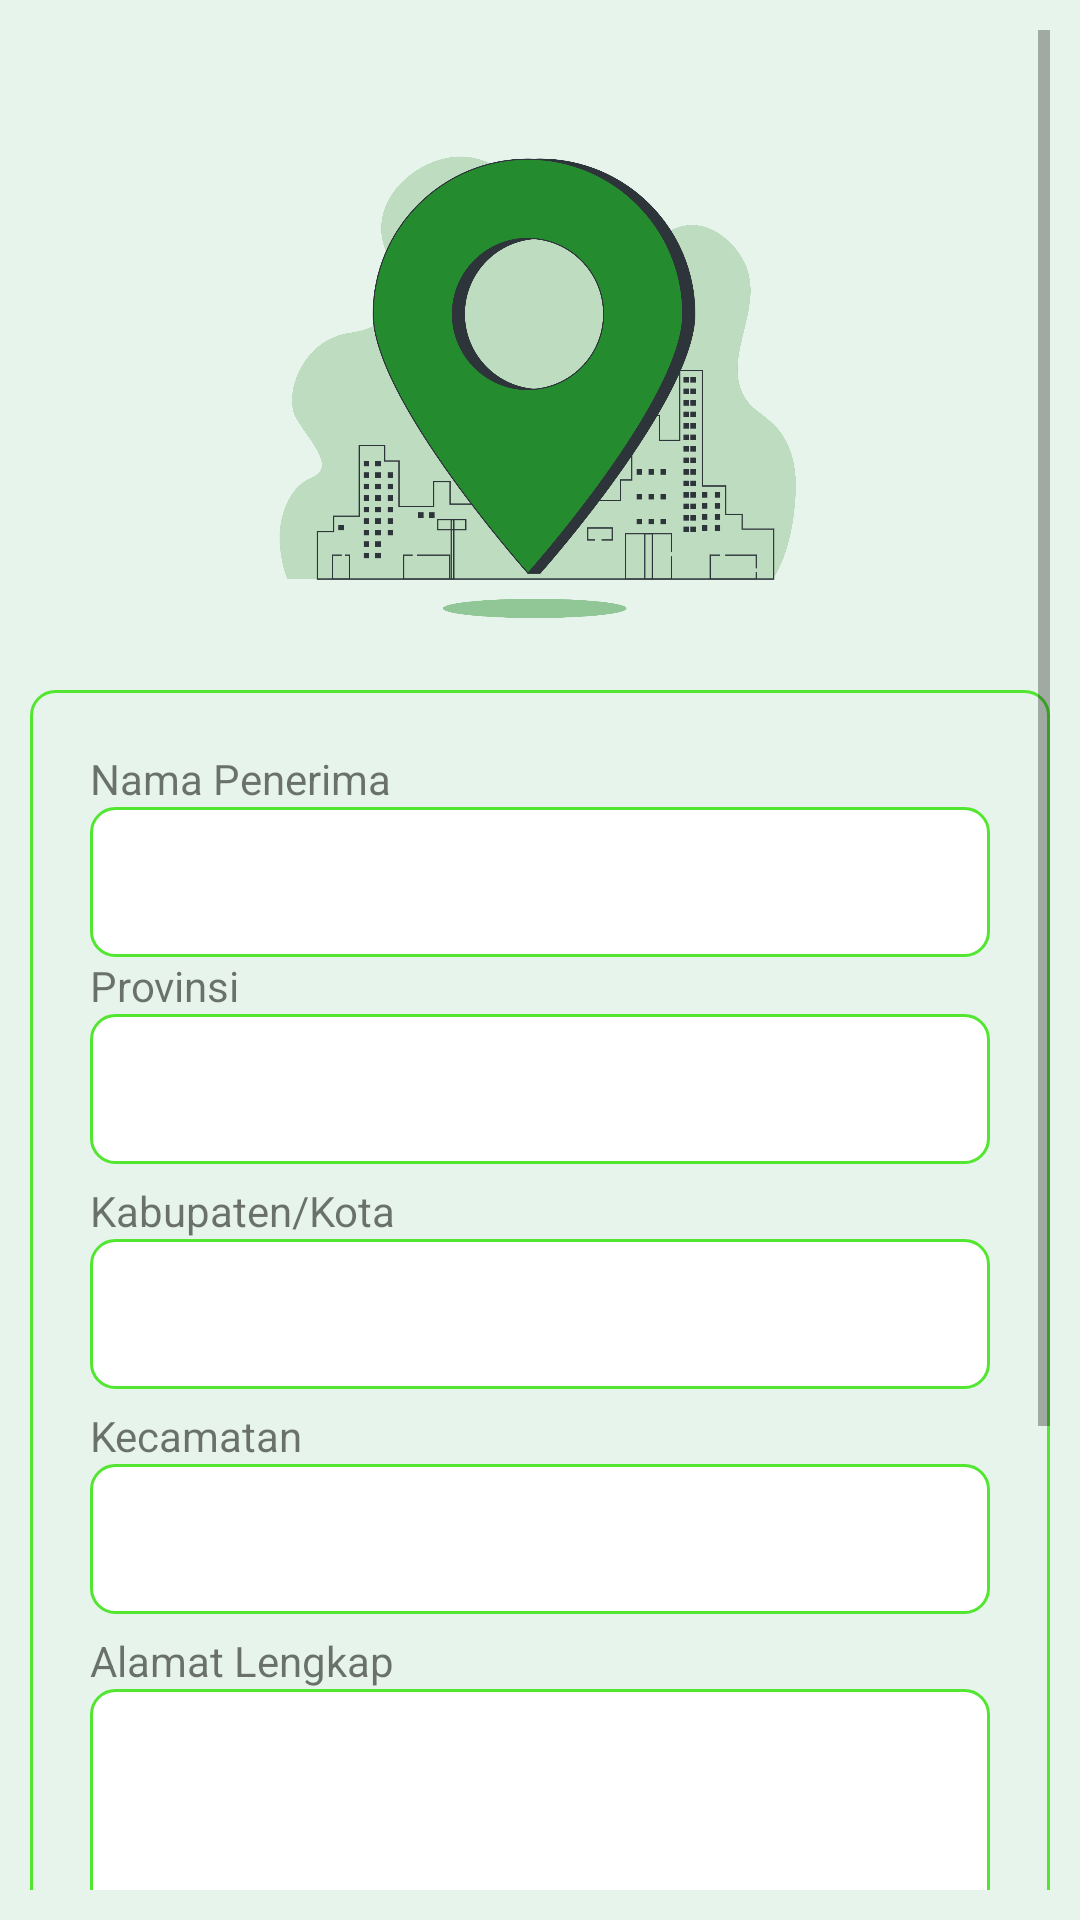

This screen was rendered from an Android layout file. Write that file and the resources it references.
<!-- AndroidManifest.xml: application theme Theme.Anyam -->
<!-- res/layout/activity_address.xml -->
<?xml version="1.0" encoding="utf-8"?>
<ScrollView xmlns:android="http://schemas.android.com/apk/res/android"
    xmlns:app="http://schemas.android.com/apk/res-auto"
    xmlns:tools="http://schemas.android.com/tools"
    android:layout_width="match_parent"
    android:layout_height="match_parent"
    android:layout_gravity="center_vertical"
    android:padding="10dp"
    android:background="#e7f4eb"
    tools:context=".AddressActivity">

    <LinearLayout
        android:layout_width="match_parent"
        android:layout_height="match_parent"
        android:orientation="vertical">

        <ImageView
            android:id="@+id/address"
            android:layout_width="200dp"
            android:layout_height="200dp"
            android:layout_gravity="center_horizontal"
            android:layout_marginTop="20dp"
            android:src="@drawable/img_address"
            app:layout_constraintLeft_toLeftOf="parent"
            app:layout_constraintRight_toRightOf="parent"
            app:layout_constraintTop_toTopOf="parent" />

        <androidx.constraintlayout.widget.ConstraintLayout
            android:layout_width="match_parent"
            android:layout_height="match_parent"
            app:layout_constraintBottom_toBottomOf="parent"
            app:layout_constraintEnd_toEndOf="parent"
            app:layout_constraintStart_toStartOf="parent"
            app:layout_constraintTop_toTopOf="parent">

            <LinearLayout
                android:layout_width="match_parent"
                android:layout_height="wrap_content"
                android:layout_marginBottom="20dp"
                android:background="@drawable/bg_green_outline_parent"
                android:orientation="vertical"
                android:padding="20dp"
                app:layout_constraintBottom_toBottomOf="parent">

                <TextView
                    android:layout_width="match_parent"
                    android:layout_height="wrap_content"
                    android:text="Nama Penerima" />

                <EditText
                    android:id="@+id/etNamaPenerima"
                    android:layout_width="match_parent"
                    android:layout_height="50dp"
                    android:background="@drawable/bg_green_outline"
                    android:paddingStart="10dp" />

                <TextView
                    android:layout_width="match_parent"
                    android:layout_height="wrap_content"
                    android:text="Provinsi" />

                <Spinner
                    android:id="@+id/spinnerProvinceTujuan"
                    android:layout_width="match_parent"
                    android:layout_height="50dp"
                    android:background="@drawable/bg_green_outline"
                    android:popupBackground="@drawable/bg_green_outline"
                    android:spinnerMode="dropdown" />

                <View
                    android:layout_width="match_parent"
                    android:layout_height="6dp" />

                <TextView
                    android:layout_width="match_parent"
                    android:layout_height="wrap_content"
                    android:text="Kabupaten/Kota" />

                <Spinner
                    android:id="@+id/spinnerCityTujuan"
                    android:layout_width="match_parent"
                    android:layout_height="50dp"
                    android:background="@drawable/bg_green_outline"
                    android:popupBackground="@drawable/bg_green_outline"
                    android:spinnerMode="dropdown" />

                <View
                    android:layout_width="match_parent"
                    android:layout_height="6dp" />

                <TextView
                    android:layout_width="match_parent"
                    android:layout_height="wrap_content"
                    android:text="Kecamatan" />

                <Spinner
                    android:id="@+id/spinnerSubdistrictTujuan"
                    android:layout_width="match_parent"
                    android:layout_height="50dp"
                    android:background="@drawable/bg_green_outline"
                    android:popupBackground="@drawable/bg_green_outline"
                    android:spinnerMode="dropdown" />

                <View
                    android:layout_width="match_parent"
                    android:layout_height="6dp" />

                <TextView
                    android:layout_width="match_parent"
                    android:layout_height="wrap_content"
                    android:text="Alamat Lengkap" />

                <EditText
                    android:id="@+id/etAlamatLengkap"
                    android:layout_width="match_parent"
                    android:layout_height="200dp"
                    android:background="@drawable/bg_green_outline"
                    android:inputType="textMultiLine"
                    android:paddingStart="10dp"
                    android:paddingTop="6dp"
                    android:spinnerMode="dropdown"
                    android:gravity="top"/>

                <View
                    android:layout_width="match_parent"
                    android:layout_height="10dp" />

                <Button
                    android:id="@+id/btnSimpanAlamat"
                    android:layout_width="match_parent"
                    android:layout_height="40dp"
                    android:background="@drawable/button_quantity_rounded"
                    android:text="oke"/>
            </LinearLayout>
        </androidx.constraintlayout.widget.ConstraintLayout>
    </LinearLayout>
</ScrollView>
<!-- resources referenced by this layout -->
<resources>
  <!-- drawable bg_green_outline (drawable-v24) -->
  <?xml version="1.0" encoding="utf-8"?>
  <shape xmlns:android="http://schemas.android.com/apk/res/android">
      <stroke
          android:width="1dp"
          android:color="#52E631" />
      <corners android:radius="8dp" />
      <solid android:color="@color/white" />
  </shape>
  <!-- drawable bg_green_outline_parent (drawable) -->
  <?xml version="1.0" encoding="utf-8"?>
  <shape xmlns:android="http://schemas.android.com/apk/res/android">
      <stroke
          android:width="1dp"
          android:color="#52E631" />
      <corners android:radius="8dp" />
  </shape>
  <!-- drawable button_quantity_rounded (drawable) -->
  <?xml version="1.0" encoding="utf-8"?>
  <shape android:shape="rectangle" xmlns:android="http://schemas.android.com/apk/res/android">
      <solid android:color="#47D476"/>
      <corners android:radius="14dp"/>
  </shape>
  <!-- drawable img_address: png bitmap (drawable, 113142 bytes) -->
  <style name="Theme.Anyam" parent="Theme.MaterialComponents.DayNight.NoActionBar">
          
          <item name="colorPrimary">@color/skirret_green</item>
          <item name="colorPrimaryVariant">#4CAF50</item>
          <item name="colorOnPrimary">@color/white</item>
          
          <item name="colorSecondary">@color/teal_200</item>
          <item name="colorSecondaryVariant">@color/teal_700</item>
          <item name="colorOnSecondary">@color/black</item>
          
          <item name="android:statusBarColor" tools:targetApi="l">?attr/colorPrimaryVariant</item>
          
      </style>
  <color name="white">#FFFFFFFF</color>
  <color name="skirret_green">#20bf6b</color>
  <color name="teal_200">#FF03DAC5</color>
  <color name="teal_700">#FF018786</color>
  <color name="black">#FF000000</color>
</resources>
